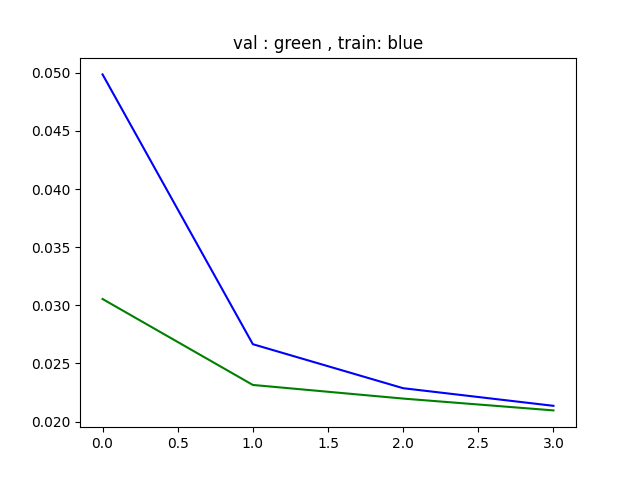

Source data for this figure (header and first rows):
epoch, train_loss, val_loss
0, 0.04986, 0.03054
1, 0.02666, 0.02315
2, 0.02287, 0.02198
3, 0.02135, 0.02096
